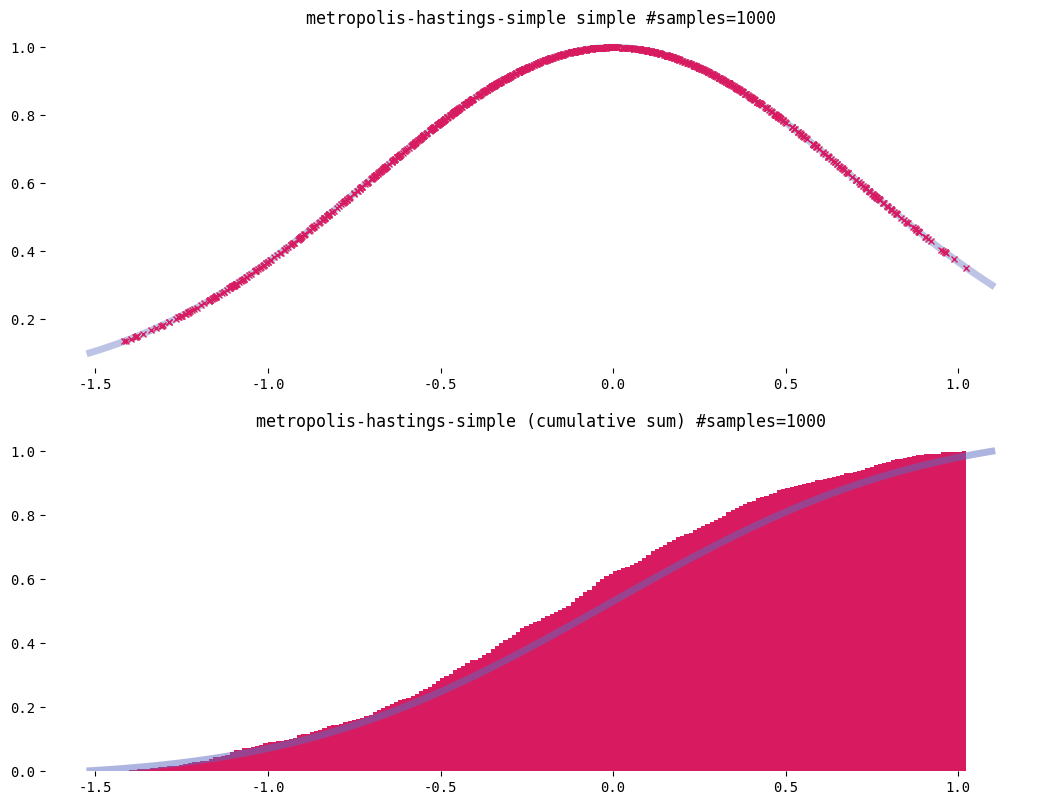
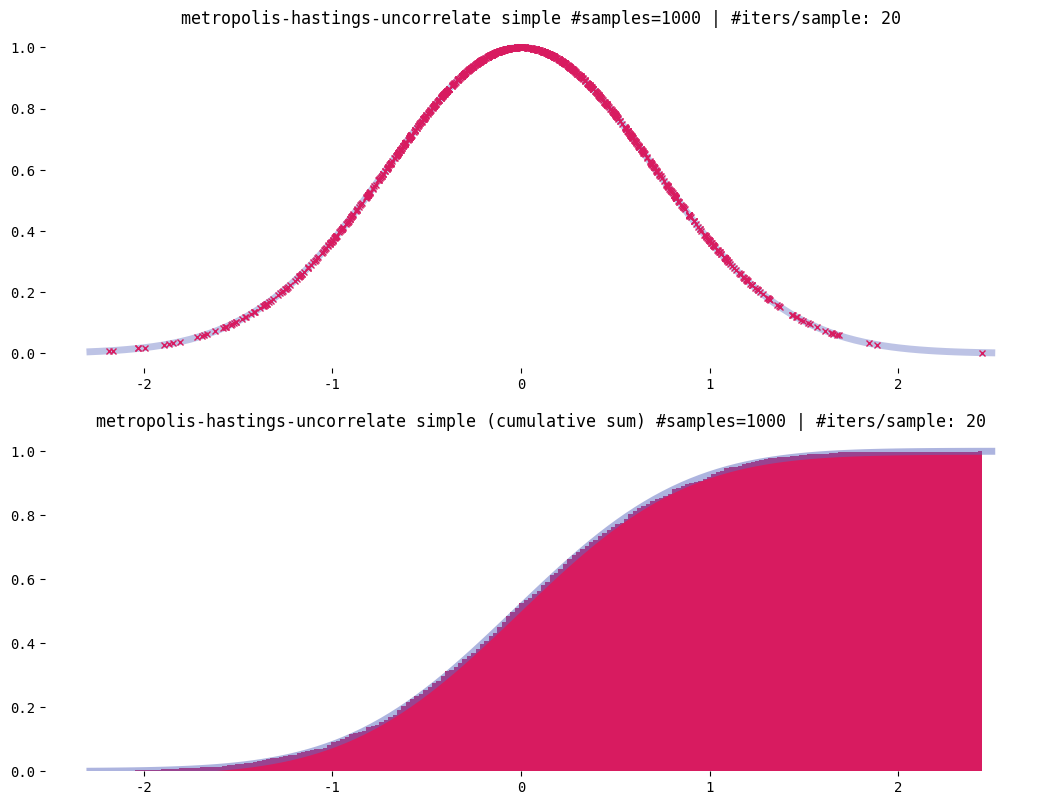
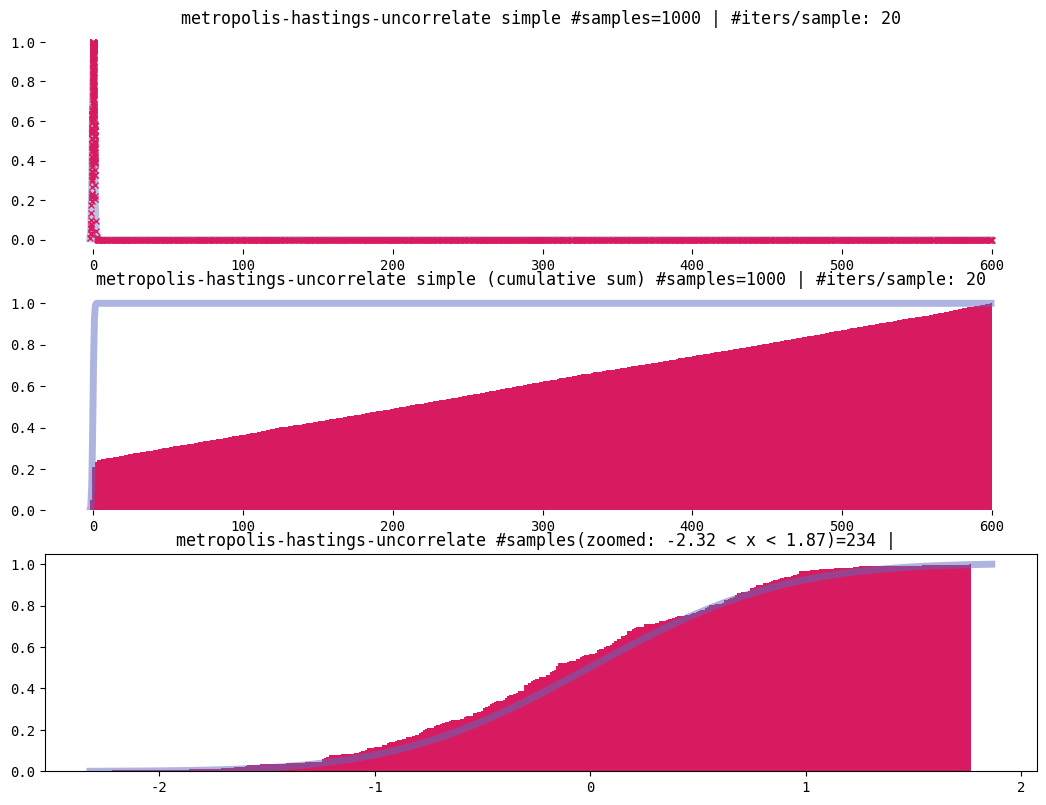

These figures' Python source, in order:
#!/usr/bin/env python3
# Run HMC with a particular choice of potential
import numpy as np
from matplotlib.animation import FuncAnimation
import matplotlib.pyplot as plt
import numpy.linalg
import argparse
import itertools

np.random.seed(0)



## dq/dt = dH/dp|_{p0, q0}
## dp/dt = -dH/dq|_{p0, q0}
def leapfrog(dhdp, dhdq, q0, p0, dt):
    # kick: half step momentum
    p0 += -dhdq(q0, p0) * 0.5 * dt

    # drift: full step position
    q0 += dhdp(q0, p0) * dt

    # kick: half step momentum
    p0 += -dhdq(q0, p0) * 0.5 * dt
    return (q0, p0)

def euler(dhdp, dhdq, q, p, dt):
   pnew = p + -dhdq(q, p) * dt
   qnew = q + dhdp(q, p) * dt
   return (qnew, pnew)

def mhsimple(x0, prob, prop):
    yield x0; x = x0;
    while True:
        xnext = prop(x); p = prob(x); pnext = prob(xnext)
        r = np.random.uniform() + 1e-5;
        if r < pnext/p: x = xnext
        yield xnext

def mh_uncorr(x0, prob, prop, iters_per_sample):
    yield x0; x = x0;
    while True:
        for i in range(iters_per_sample):
            xnext = prop(x); p = prob(x); pnext = prob(xnext)
            r = np.random.uniform()
            if r < min(1, pnext/p): x = xnext
        yield xnext

def mh_opt(x0, logprob, prop, iters_per_sample):
    yield x0; x = x0;
    while True:
        for i in range(iters_per_sample):
            xnext = prop(x);  lpnext = logprob(xnext); lp = logprob(x);
            r = np.random.uniform()
            if np.log(r) < min(0, lpnext - lp): x = xnext
        yield xnext

# MH
def exp(x): return np.exp(-x*x)
def logexp(x): return -x*x
def expgrad(x): return -2*x
def expprop(x): return np.random.normal(loc=x, scale=1e-1)

### mhsimple ###
NSAMPLES = 1000
COLORTRUTH = "#5C6BC0"; COLORSAMPLES = "#D81B60"
xs = list(itertools.islice(mhsimple(0, exp, expprop), NSAMPLES))
ys = [exp(x) for x in xs] 
fxs = np.arange(np.min(xs)-1e-1, np.max(xs)+1e-1, (np.max(xs)+1e-1 - (np.min(xs) - 1e-1)) / 100.0);
fys = [exp(x) for x in fxs];
fyscum = np.cumsum(fys); fyscum = fyscum / np.max(fyscum)
plt.rcParams.update({'font.size': 10, 'font.family':'monospace'})
fig, ax = plt.subplots(2, 1)
ax[0].plot(fxs, fys, label='prob',
        linewidth=5, color=COLORTRUTH, markersize=4.0, alpha=0.4)
ax[0].plot(xs, ys, 'x', label='prob',
        linewidth=5, color=COLORSAMPLES, markersize=4.0)

legend = plt.legend(frameon=False)
ax[0].set_title("metropolis-hastings-simple simple #samples=%s"% NSAMPLES)
ax[0].spines['top'].set_visible(False)
ax[0].spines['right'].set_visible(False)
ax[0].spines['bottom'].set_visible(False)
ax[0].spines['left'].set_visible(False)

ax[1].set_title("metropolis-hastings-simple (cumulative sum) #samples=%s"% NSAMPLES)
ax[1].hist(xs, bins=200, cumulative=True, density=True, label='prob', linewidth=5, color=COLORSAMPLES)
ax[1].plot(fxs, fyscum, linewidth=5, color=COLORTRUTH, alpha=0.5)
ax[1].spines['top'].set_visible(False)
ax[1].spines['right'].set_visible(False)
ax[1].spines['bottom'].set_visible(False)
ax[1].spines['left'].set_visible(False)
fig_size = plt.gcf().get_size_inches() #Get current size
plt.gcf().set_size_inches(2.0 * fig_size) 
plt.savefig("mcmc-mh-simple-1d-exp.png")
plt.show()

## MH UNCORR ##

NSAMPLES = 1000; ITERS_PER_SAMPLE = 20
COLORTRUTH = "#5C6BC0"; COLORSAMPLES = "#D81B60"
xs = list(itertools.islice(mh_uncorr(0, exp, expprop, ITERS_PER_SAMPLE), NSAMPLES))
ys = [exp(x) for x in xs] 
fxs = np.arange(np.min(xs)-1e-1, np.max(xs)+1e-1, (np.max(xs)+1e-1 - (np.min(xs) - 1e-1)) / 100.0);
fys = [exp(x) for x in fxs];
fyscum = np.cumsum(fys); fyscum = fyscum / np.max(fyscum)
plt.rcParams.update({'font.size': 10, 'font.family':'monospace'})
fig, ax = plt.subplots(2, 1)
ax[0].plot(fxs, fys, label='prob',
        linewidth=5, color=COLORTRUTH, markersize=4.0, alpha=0.4)
ax[0].plot(xs, ys, 'x', label='prob',
        linewidth=5, color=COLORSAMPLES, markersize=4.0)

legend = plt.legend(frameon=False)
ax[0].set_title("metropolis-hastings-uncorrelate simple #samples=%s | #iters/sample: %s"% (NSAMPLES, ITERS_PER_SAMPLE))
ax[0].spines['top'].set_visible(False)
ax[0].spines['right'].set_visible(False)
ax[0].spines['bottom'].set_visible(False)
ax[0].spines['left'].set_visible(False)

ax[1].set_title("metropolis-hastings-uncorrelate simple (cumulative sum) #samples=%s | #iters/sample: %s"% (NSAMPLES, ITERS_PER_SAMPLE))
ax[1].hist(xs, bins=200, cumulative=True, density=True, label='prob', linewidth=5, color=COLORSAMPLES)
ax[1].plot(fxs, fyscum, linewidth=5, color=COLORTRUTH, alpha=0.5)
ax[1].spines['top'].set_visible(False)
ax[1].spines['right'].set_visible(False)
ax[1].spines['bottom'].set_visible(False)
ax[1].spines['left'].set_visible(False)
fig_size = plt.gcf().get_size_inches() #Get current size
plt.gcf().set_size_inches(2.0 * fig_size) 
plt.savefig("mcmc-mh-uncorr-1d-exp.png")
plt.show()

## MH STARTX 10 ##

NSAMPLES = 1000; ITERS_PER_SAMPLE = 20
COLORTRUTH = "#5C6BC0"; COLORSAMPLES = "#D81B60"
xs = list(itertools.islice(mh_opt(600, logexp, expprop, ITERS_PER_SAMPLE), NSAMPLES))
ys = [exp(x) for x in xs] 
fxs = np.arange(np.min(xs)-1e-1, np.max(xs)+1e-1, (np.max(xs)+1e-1 - (np.min(xs) - 1e-1)) / 1000.0);
fys = [exp(x) for x in fxs];
fyscum = np.cumsum(fys); fyscum = fyscum / np.max(fyscum)
plt.rcParams.update({'font.size': 10, 'font.family':'monospace'})
fig, ax = plt.subplots(3, 1)
ax[0].plot(fxs, fys, label='prob',
        linewidth=5, color=COLORTRUTH, markersize=4.0, alpha=0.4)
ax[0].plot(xs, ys, 'x', label='prob',
        linewidth=5, color=COLORSAMPLES, markersize=4.0)

legend = plt.legend(frameon=False)
ax[0].set_title("metropolis-hastings-uncorrelate simple #samples=%s | #iters/sample: %s"% (NSAMPLES, ITERS_PER_SAMPLE))
ax[0].spines['top'].set_visible(False)
ax[0].spines['right'].set_visible(False)
ax[0].spines['bottom'].set_visible(False)
ax[0].spines['left'].set_visible(False)

ax[1].set_title("metropolis-hastings-uncorrelate simple (cumulative sum) #samples=%s | #iters/sample: %s"% (NSAMPLES, ITERS_PER_SAMPLE))
ax[1].hist(xs, bins=400, cumulative=True, density=True, label='prob', linewidth=5, color=COLORSAMPLES)
ax[1].plot(fxs, fyscum, linewidth=5, color=COLORTRUTH, alpha=0.5)
ax[1].spines['top'].set_visible(False)
ax[1].spines['right'].set_visible(False)
ax[1].spines['bottom'].set_visible(False)
ax[1].spines['left'].set_visible(False)

RCUTOFF = 2
xszoom = [x for x in xs if x < RCUTOFF]
l = np.min(xs)-1e-1; r = min(RCUTOFF, np.max(xszoom)+1e-1)
fxszoom = np.arange(l, r, (r - l) / 1000.0);
fyszoom = [exp(x) for x in fxszoom];
fyszoomcum = np.cumsum(fyszoom); fyszoomcum = fyszoomcum / np.max(fyszoomcum)
ax[2].set_title("metropolis-hastings-uncorrelate #samples(zoomed: %4.2f < x < %4.2f)=%s | " % (l, r, len(xszoom)))
ax[2].hist(xszoom, bins=400, cumulative=True, density=True, label='prob', linewidth=5, color=COLORSAMPLES)
ax[2].plot(fxszoom, fyszoomcum, linewidth=5, color=COLORTRUTH, alpha=0.5)

fig_size = plt.gcf().get_size_inches() #Get current size
plt.gcf().set_size_inches(2.0 * fig_size) 
plt.savefig("mcmc-mh-uncorr-1d-exp-startx-1000.png")
plt.show()
